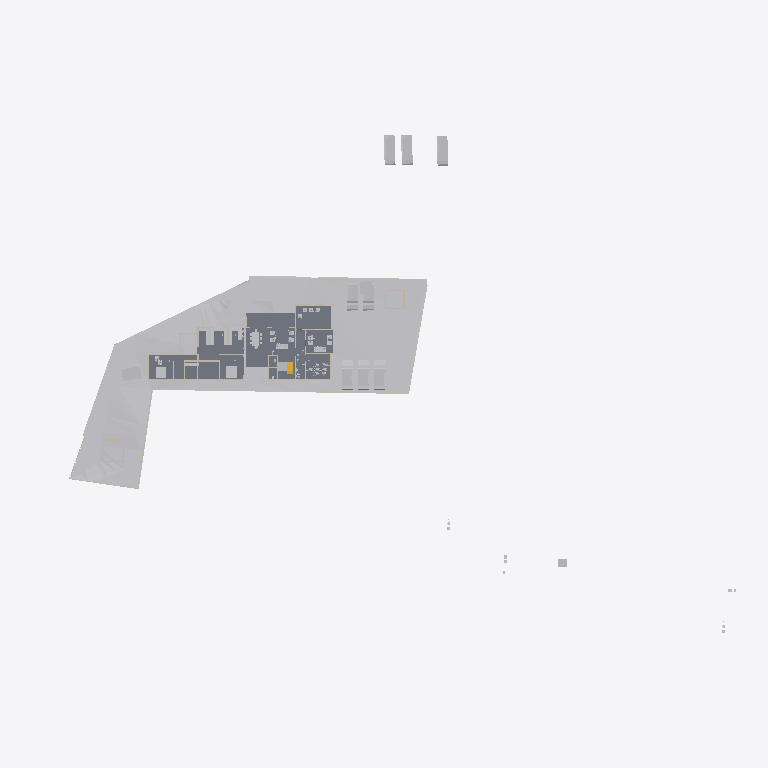
Plan cut of the same IFC building model at storey 'Road Level' (level 0.00 m, cut at 1.40 m), seen from above with north up, elements coloured by IFC class: 31 other elements (light grey), 20 walls (beige), 3 slabs (grey), 1 stair flight (yellow). Cut surfaces are drawn darker.
Extent 123.3 m × 86.4 m × 14.2 m (x, y, z). Storeys (6): Road Level at 0.00 m; Concept at 0.00 m; Existing at 0.00 m; Roof at 0.00 m; GF at 0.45 m; FF at 3.45 m. Elements (248): 79 IfcWall, 62 IfcBuildingElementProxy, 44 IfcFurniture, 20 IfcSanitaryTerminal, 10 IfcSlab, 8 IfcVehicle, 7 IfcDoor, 7 IfcRoof, 3 IfcStairFlight, 2 IfcGeographicElement, 2 IfcRailing, 2 IfcTransportElement.

HEADER;
FILE_DESCRIPTION(('ViewDefinition[DesignTransferView]'),'2;1');
FILE_NAME('Jailani.ifc','2025-11-27T16:20:30+05:30',(''),(''),'IfcOpenShell 0.8.3-post1','Bonsai 0.8.3-post1','Nobody');
FILE_SCHEMA(('IFC4X3'));
ENDSEC;
DATA;
#1=IFCPROJECT('1rEyq$MlvDVO9q4X_6O_vh',$,'My Project',$,$,$,$,(#14,#26),#9);
#31=IFCSITE('2ymv4STDrDCBgdvlSnG91s',$,'My Site',$,$,#54,$,$,$,$,$,$,$,$);
#37=IFCBUILDING('0WCwdFWaT3fvN6dYFJV0G3',$,'My Building',$,$,#60,$,$,$,$,$,$);
#43=IFCBUILDINGSTOREY('3glIUxBxj019WI9WL2_LBp',$,'Road Level',$,$,#66,$,$,$,$);
#2091=IFCBUILDINGSTOREY('0gksAyAJzF1eVdNHxF82jx',$,'GF',$,$,#2111,$,$,$,$);
#9684=IFCBUILDINGSTOREY('0GW8AoQ6z9OfFkHNDnUrmB',$,'FF',$,$,#79158,$,$,$,$);
#36449=IFCBUILDINGSTOREY('08MXqDc890wx$ikiXcsfjl',$,'Concept',$,$,#36465,$,$,$,$);
#37612=IFCBUILDINGSTOREY('3FqJSqHaz8MQtwN4CzJUgT',$,'Existing',$,$,#37627,$,$,$,$);
#39460=IFCBUILDINGSTOREY('2$v9ldK6P2VucsJp$wo$TV',$,'Roof',$,$,#39475,$,$,$,$);
#1788=IFCGEOGRAPHICELEMENT('2G7_FUH1TFnfA2p0BceQCt',$,'Site',$,$,#1814,#1804,$,.TERRAIN.);
#4726=IFCSLAB('2FiUBYKgX14Ok5pfpzPww9',$,'Slab',$,$,#60906,#4737,$,$);
#60948=IFCSLAB('11QzhEmLjEpPRVO_fEbIYE',$,'Slab',$,$,#61542,#60969,$,$);
#44400=IFCGEOGRAPHICELEMENT('1ijp4spyP8GBGp3uN8hwYJ',$,'Grass',$,$,#44458,#44410,$,.VEGETATION.);
#60907=IFCSLAB('29Z9_do5X3DR78YBb_xcC2',$,'Slab',$,$,#85898,#60928,$,$);
#41410=IFCVEHICLE('0vgVxzNb92ZxtGg52SdjXf',$,'Vehicle',$,$,#85938,#41423,$,$);
#41382=IFCVEHICLE('1IZ4nX7e53bPYukwIgWlwk',$,'Vehicle',$,$,#85933,#41395,$,$);
#42195=IFCVEHICLE('3MkhLELVLDs8uvUp6MaLNE',$,'Vehicle',$,$,#85948,#42208,$,$);
#40568=IFCVEHICLE('3YADKfQzbBmOkqjeAW8eZC',$,'Vehicle',$,$,#41076,#40581,$,$);
#40601=IFCVEHICLE('2n0InfZ3983xlP1tLNpSFe',$,'Vehicle',$,$,#41081,#40614,$,$);
#40247=IFCVEHICLE('1o80UYAPX4cRrso8iBSkYA',$,'Vehicle',$,$,#41071,#40260,$,$);
#82694=IFCVEHICLE('1WbX0ZaZv1EAj6UxZaEAuW',$,'Vehicle',$,$,#88678,#82707,$,$);
#4239=IFCBUILDINGELEMENTPROXY('3q7lNd2p17oe3AMat8N37d',$,'Toilet 2',$,$,#81645,#4249,$,.COMPLEX.);
#82661=IFCVEHICLE('2O_E7LLoD7$8BBqiYG5hnx',$,'Vehicle',$,$,#88673,#82674,$,$);
#4250=IFCBUILDINGELEMENTPROXY('3toYnKI0v7vRY5ZvUmLVDd',$,'Toilet1',$,$,#81650,#4260,$,.COMPLEX.);
#48553=IFCFURNITURE('2Ze14ZEU9CiBG9_AhI5DIZ',$,'Furniture',$,$,#81845,#48562,$,$);
#55484=IFCFURNITURE('3TkWbzkAX1QAVy26F4DON4',$,'Furniture',$,$,#81665,#55497,$,$);
#55457=IFCFURNITURE('0V6hxvZwXE6hVLVUBmKQZG',$,'Furniture',$,$,#81660,#55466,$,$);
#80165=IFCTRANSPORTELEMENT('3e3Q4k1592$RuhbEiGY1JY',$,'TransportElement',$,$,#85928,#80195,$,$);
#23555=IFCTRANSPORTELEMENT('10_X8X5DHBYv3U3r1ASSTk',$,'TransportElement',$,$,#35085,#23564,$,$);
#60594=IFCSTAIRFLIGHT('3K6s0TXK14hg3GYNy0Q3Ew',$,'StairFlight',$,$,#85913,#60602,$,7,6,0.160000000681196,0.150000005960464,.STRAIGHT.);
#74074=IFCWALL('3rQ_eWSI1E988SeZf1Hbnw',$,'Wall',$,$,#75126,#74085,$,$);
#74737=IFCWALL('2cBV8XU9r7l8kfQFw2SMfI',$,'Wall',$,$,#75294,#74748,$,$);
#56276=IFCFURNITURE('2vLizZk7fBbeZGzZ1jCZw5',$,'Furniture',$,$,#81800,#56287,$,$);
#3370=IFCWALL('0xoPJC_XvDxeOzIZpSQWPO',$,'Wall',$,$,#35160,#3381,$,$);
#3433=IFCWALL('2gqgdNokT89Rrmjq1x$gkt',$,'Wall',$,$,#35105,#3444,$,$);
#2407=IFCWALL('1wqYISk15EtxPgF1WYwVVh',$,'Wall',$,$,#35135,#2413,$,$);
#59578=IFCWALL('18OzynGbzFkxUyJxJqUeri',$,'Wall',$,$,#83470,#59589,$,$);
#2632=IFCWALL('1hiIP0I5r0ZAybbUAFoviW',$,'Wall',$,$,#35120,#2638,$,$);
#3190=IFCWALL('193oymhqH3WPw9ieWVOFsJ',$,'Wall',$,$,#36281,#3201,$,$);
#56707=IFCFURNITURE('3vVXXivcj3cuUgfA$Fo3Wy',$,'Furniture',$,$,#81860,#56718,$,$);
#56208=IFCFURNITURE('3GTLlLrXLFduyMc$QpKJfO',$,'Furniture',$,$,#81805,#56219,$,$);
#74012=IFCWALL('2jxc6YW79Frx5Gjrgo_GmU',$,'Wall',$,$,#84673,#74023,$,$);
#72593=IFCWALL('2wdqOwa9r1KgXlzEcWD2R4',$,'Wall',$,$,#72888,#72604,$,$);
#6030=IFCFURNITURE('3gD11dh7T2SPAde6fVBVr4',$,'Furniture',$,$,#88538,#6043,$,$);
#48220=IFCFURNITURE('1QWqY1IIrEJwc5UsSxSNE6',$,'Furniture',$,$,#85783,#48233,$,$);
#60569=IFCWALL('1WERRCI$95ofyUyLv1GvXo',$,'Wall',$,$,#84590,#60580,$,$);
#56246=IFCFURNITURE('2mj$BvRbP1f9_7V7W1oVwT',$,'Furniture',$,$,#81830,#56257,$,$);
#56682=IFCFURNITURE('3tvlU_9tnFsfJ$U1Qt7Czb',$,'Furniture',$,$,#81850,#56693,$,$);
#2457=IFCWALL('38EbZ7mAL5TfofCc1aVwCP',$,'Wall',$,$,#35150,#2463,$,$);
#2607=IFCWALL('0hLi5deXP5Zfo$NOtNZznY',$,'Wall',$,$,#35130,#2613,$,$);
#86943=IFCWALL('2f2pLvPszF0xVQvVxkOD$B',$,'Wall',$,$,#88703,#86954,$,$);
#56306=IFCFURNITURE('1_EYla0VL98hdUWu1GNTXR',$,'Furniture',$,$,#81820,#56317,$,$);
#57053=IFCFURNITURE('2BepyqesL86OgduNsO02sh',$,'Furniture',$,$,#81825,#57064,$,$);
#57124=IFCFURNITURE('15Skxy8r96qe_HOd4421Z6',$,'Furniture',$,$,#81835,#57135,$,$);
#73692=IFCWALL('0NFDUSK41CyhhmKQii$1su',$,'Wall',$,$,#77265,#73703,$,$);
#59642=IFCWALL('01zCAxSVLFhhLmLX4f918i',$,'Wall',$,$,#84262,#59653,$,$);
#56164=IFCFURNITURE('1NDOqTkPT45hXxPi7JQfG6',$,'Furniture',$,$,#81815,#56175,$,$);
#80909=IFCWALL('2mPWi9LNH9pBLo7tx5SZQg',$,'Wall',$,$,#84729,#80960,$,$);
#72568=IFCWALL('2ObIoGphTDDOaLhH2ItHun',$,'Wall',$,$,#72627,#72579,$,$);
#82434=IFCWALL('059f8C5Ij6hxgsaUDduYJj',$,'Wall',$,$,#83681,#82445,$,$);
#56657=IFCFURNITURE('3UXn7F7Rr3w9sncoqVXNl2',$,'Furniture',$,$,#81855,#56668,$,$);
#79824=IFCWALL('1qvQZ$oKL3ixPQCgj4N2F5',$,'Wall',$,$,#88044,#79876,$,$);
#56581=IFCFURNITURE('1BJZXq6tH4cBBU7UB5D0qQ',$,'Furniture',$,$,#81810,#56592,$,$);
#57205=IFCFURNITURE('0qUyxwHa99R8xPi9cM1baU',$,'Furniture',$,$,#81840,#57216,$,$);
ENDSEC;
